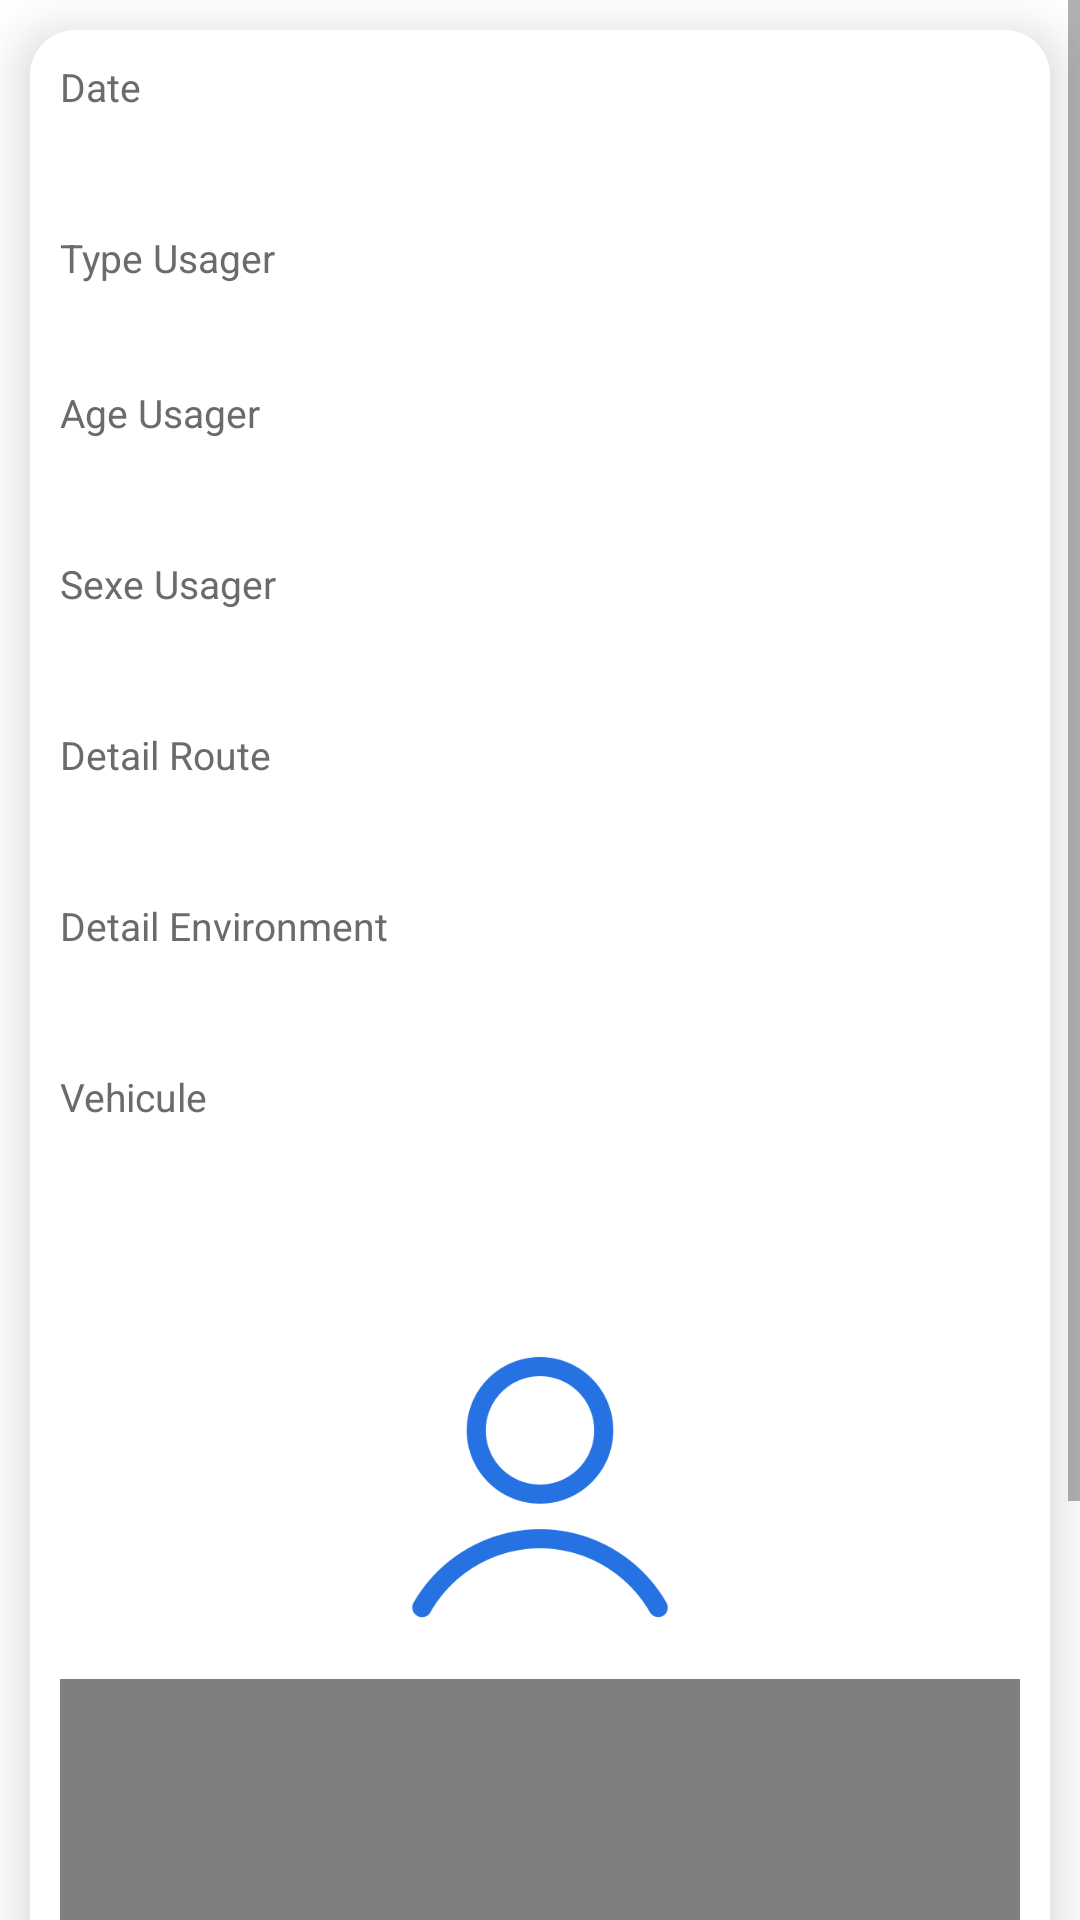

Here is an Android app screen rendered from its layout file. Give the layout XML and the strings, colors and styles it references.
<!-- AndroidManifest.xml: application theme AppTheme -->
<!-- res/layout/fragment_rapport.xml -->
<?xml version="1.0" encoding="utf-8"?>
<LinearLayout xmlns:android="http://schemas.android.com/apk/res/android"
    xmlns:tools="http://schemas.android.com/tools"
    android:layout_width="match_parent"
    android:layout_height="650dp"
    android:background="@color/white"
    android:orientation="vertical"
    tools:context=".Fragments.RapportFragment">

    <ScrollView
        android:layout_width="match_parent"
        android:layout_height="match_parent">

        <LinearLayout
            android:layout_width="match_parent"
            android:layout_height="650dp"
            android:layout_margin="10dp"
            android:background="@drawable/cadre_white"
            android:elevation="10dp"
            android:orientation="vertical">

            <TextView
                android:id="@+id/date"
                android:layout_width="wrap_content"
                android:layout_height="wrap_content"
                android:layout_marginLeft="10dp"
                android:layout_marginTop="10dp"
                android:drawablePadding="10dp"
                android:text="@string/Date"
                android:textAppearance="?android:attr/textAppearanceMedium"
                android:textColor="@color/greay"
                android:textSize="13sp" />


            <TextView
                android:id="@+id/Date"
                android:layout_width="match_parent"
                android:layout_height="wrap_content"
                android:layout_below="@id/namev"
                android:layout_marginLeft="10dp"
                android:layout_marginBottom="15dp"
                android:textAppearance="?android:attr/textAppearanceMedium"
                android:textColor="@color/black" />

            <TextView
                android:id="@+id/typeUsager"
                android:layout_width="wrap_content"
                android:layout_height="wrap_content"
                android:layout_below="@id/Date"
                android:layout_marginLeft="10dp"
                android:drawablePadding="10dp"
                android:text="@string/TypeUsager"
                android:textAppearance="?android:attr/textAppearanceMedium"
                android:textColor="@color/greay"
                android:textSize="13sp" />

            <TextView
                android:id="@+id/TypeUsager"
                android:layout_width="match_parent"
                android:layout_height="wrap_content"
                android:layout_below="@id/namev"
                android:layout_marginLeft="10dp"
                android:layout_marginBottom="15dp"
                android:textColor="@color/black" />

            <TextView
                android:id="@+id/ageUsager"
                android:layout_width="wrap_content"
                android:layout_height="wrap_content"
                android:layout_below="@id/Date"
                android:layout_marginLeft="10dp"
                android:drawablePadding="10dp"
                android:text="@string/AgeUsager"
                android:textAppearance="?android:attr/textAppearanceMedium"
                android:textColor="@color/greay"
                android:textSize="13sp" />

            <TextView
                android:id="@+id/AgeUsager"
                android:layout_width="match_parent"
                android:layout_height="wrap_content"
                android:layout_below="@id/namev"
                android:layout_marginLeft="10dp"
                android:layout_marginBottom="15dp"
                android:textAppearance="?android:attr/textAppearanceMedium"
                android:textColor="@color/black" />


            <TextView
                android:id="@+id/sexeUsager"
                android:layout_width="wrap_content"
                android:layout_height="wrap_content"
                android:layout_below="@id/Date"
                android:layout_marginLeft="10dp"
                android:drawablePadding="10dp"
                android:text="@string/SexeUsager"
                android:textAppearance="?android:attr/textAppearanceMedium"
                android:textColor="@color/greay"
                android:textSize="13sp" />

            <TextView
                android:id="@+id/SexeUsager"
                android:layout_width="match_parent"
                android:layout_height="wrap_content"
                android:layout_below="@id/namev"
                android:layout_marginLeft="10dp"
                android:layout_marginBottom="15dp"
                android:textAppearance="?android:attr/textAppearanceMedium"
                android:textColor="@color/black" />

            <TextView
                android:id="@+id/detailRoute"
                android:layout_width="wrap_content"
                android:layout_height="wrap_content"
                android:layout_below="@id/Date"
                android:layout_marginLeft="10dp"
                android:drawablePadding="10dp"
                android:text="@string/DetailRoute"
                android:textAppearance="?android:attr/textAppearanceMedium"
                android:textColor="@color/greay"
                android:textSize="13sp" />

            <TextView
                android:id="@+id/DetailRoute"
                android:layout_width="match_parent"
                android:layout_height="wrap_content"
                android:layout_below="@id/namev"
                android:layout_marginLeft="10dp"
                android:layout_marginBottom="15dp"
                android:textAppearance="?android:attr/textAppearanceMedium"
                android:textColor="@color/black" />

            <TextView
                android:id="@+id/detailEnv"
                android:layout_width="wrap_content"
                android:layout_height="wrap_content"
                android:layout_below="@id/Date"
                android:layout_marginLeft="10dp"
                android:drawablePadding="10dp"
                android:text="@string/DetailEnvironment"
                android:textAppearance="?android:attr/textAppearanceMedium"
                android:textColor="@color/greay"
                android:textSize="13sp" />

            <TextView
                android:id="@+id/DetailEnvironment"
                android:layout_width="match_parent"
                android:layout_height="wrap_content"
                android:layout_below="@id/namev"
                android:layout_marginLeft="10dp"
                android:layout_marginBottom="15dp"
                android:textAppearance="?android:attr/textAppearanceMedium"
                android:textColor="@color/black" />

            <TextView
                android:id="@+id/vehicule"
                android:layout_width="wrap_content"
                android:layout_height="wrap_content"
                android:layout_below="@id/Date"
                android:layout_marginLeft="10dp"
                android:drawablePadding="10dp"
                android:text="@string/Vehicule"
                android:textAppearance="?android:attr/textAppearanceMedium"
                android:textColor="@color/greay"
                android:textSize="13sp" />

            <TextView
                android:id="@+id/Vehicule"
                android:layout_width="match_parent"
                android:layout_height="wrap_content"
                android:layout_below="@id/namev"
                android:layout_marginLeft="10dp"
                android:layout_marginBottom="15dp"
                android:textAppearance="?android:attr/textAppearanceMedium"
                android:textColor="@color/black" />

            <LinearLayout
                android:layout_width="match_parent"
                android:layout_height="wrap_content"
                android:layout_margin="10dp"
                android:background="@drawable/cadre_white"
                android:orientation="vertical">

                <ImageView
                    android:id="@+id/image"
                    android:layout_width="304dp"
                    android:layout_height="136dp"
                    android:layout_gravity="center"
                    android:src="@drawable/user3" />

                <com.google.android.gms.maps.MapView
                    android:id="@+id/map"
                    android:layout_width="match_parent"
                    android:layout_height="249dp">

                </com.google.android.gms.maps.MapView>
            </LinearLayout>
        </LinearLayout>
    </ScrollView>
</LinearLayout>
<!-- resources referenced by this layout -->
<resources>
  <color name="black">#FF000000</color>
  <color name="greay">#6C6B6B</color>
  <color name="white">#FFFFFFFF</color>
  <!-- drawable cadre_white (drawable) -->
  <shape xmlns:android="http://schemas.android.com/apk/res/android"
      android:shape="rectangle">
  
      <corners
          android:topLeftRadius="15dp"
          android:topRightRadius="15dp"
          android:bottomLeftRadius="15dp"
          android:bottomRightRadius="15dp"
  
          />
      <gradient
          android:angle="135"
          android:startColor="@color/white"
          android:endColor="@color/white" />
  
  </shape>
  <!-- drawable user3: png bitmap (drawable, 27878 bytes) -->
  <string name="AgeUsager">Age Usager</string>
  <string name="Date">Date</string>
  <string name="DetailEnvironment">Detail Environment</string>
  <string name="DetailRoute">Detail Route</string>
  <string name="SexeUsager">Sexe Usager</string>
  <string name="TypeUsager">Type Usager</string>
  <string name="Vehicule">Vehicule</string>
  <style name="AppTheme" parent="Theme.MaterialComponents.Light.NoActionBar">
          <item name="colorPrimary">#EA0A0A</item>
          <item name="colorPrimaryDark">#EA0A0A</item>
          <item name="colorAccent">#DD2C00</item>
  
      </style>
</resources>
